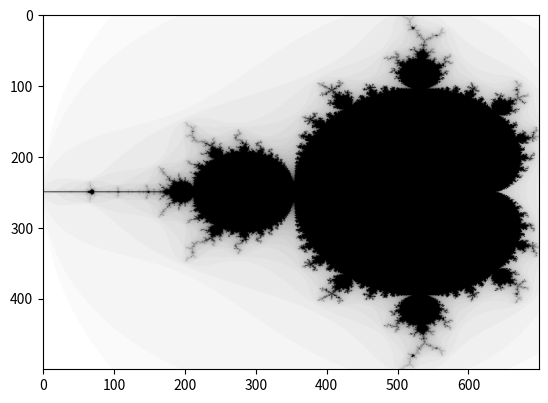

This figure's Python source:
import matplotlib.pyplot as plt
import numpy as np


def compute(z, thresh=4, max_steps=25):
    # Z_(n) = (Z_(n-1))^2 + c
    # Z_(0) = c
    c = z
    z = 0
    i=1
    while i<max_steps and (z*z.conjugate()).real<thresh:
        z=z ** 2 +c
        i+=1
    return i


def plotter(thresh, max_steps=25):
    scale = lambda x,y: (x / 700 * 2.47 - 2, y/500*2.24-1.12)
    img=np.full((500,700), 255)

    x_lower = 0
    x_upper = 700
    y_lower = 0
    y_upper = 500

    for x in range(x_lower, x_upper):
        for y in range(y_lower, y_upper):
            it = compute(complex(*scale(x,y)), thresh=thresh, max_steps=max_steps)
            img[y][x] = 255 - it

    return img[y_lower:y_upper, x_lower:x_upper]


img = plotter(thresh=4, max_steps=50)

plt.imshow(img, cmap="gray")
plt.axis("on")
plt.show()

